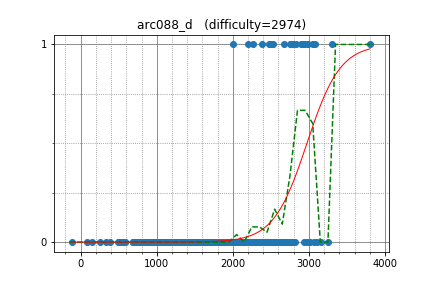

Values plotted in this chart, from the file beside it:
uwi, 3079.479721, 1
Um_nik, 3801, 1
maroonrk, 2994, 1
maryanna2016, 3052, 1
grumpy_gordon, 2261, 1
majk, 2783, 1
asi1024, 2898, 1
stilltooyoung, 2750, 1
kmjp, 3049, 1
krijgertje, 2971, 1
johnchen902, 2830, 1
sugim48, 3303, 1
zhouyuyang, 2482, 1
Kmcode, 2506, 1
Rafbill, 2785, 1
WA_TLE, 2524, 1
nhho, 2201, 1
robinliu, 2008, 1
chemthan, 2676, 1
pavelsavchenkov, 2390, 1
august14, 2936, 1
latte0119, 2918, 1
omochana2, 1881, 0
baz93, 3159, 0
TangentDay, 2441, 0
ei13333, 2406, 0
riantkb, 2318, 0
fanache99, 2793, 0
tanzaku, 2294, 0
SD_le, 2104, 0
cwystc, 2434, 0
cyz666, 2714, 0
ryoissy, 2340, 0
funcsr, 2299, 0
math, 2624, 0
rembocoder, 2929, 0
bigINnnner, 2542, 0
llssyj, 1813, 0
wifi, 2579, 0
Sakits, 2313, 0
hoget157, 2300, 0
Fop_zz, 2121, 0
a2stnk, 2129, 0
TianXie, 2490, 0
piroz95, 2311, 0
abc050, 1878, 0
onion_cyc, 2047, 0
satashun, 2536, 0
rqy, 1984, 0
nobik, 2497, 0
LeBron, 3015, 0
ats5515, 2313, 0
Skydog, 1735, 0
yosupo, 3248, 0
sake, 2475, 0
E869120, 2637, 0
beet, 2420, 0
kobae964, 2778, 0
Zsnuo, 1979, 0
Pasha, 2729, 0
reew2n, 2525, 0
... 589 more rows
